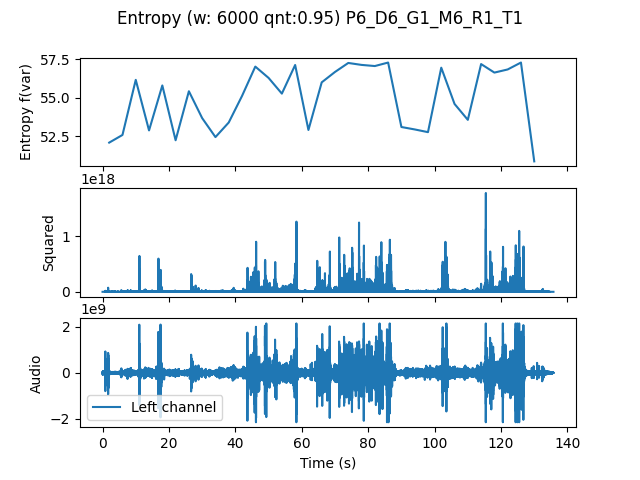

The table this chart was drawn from, first rows:
, t0, var
0.0, 0.0, 52.08
4.0, 4.0, 52.58
8.0, 8.0, 56.16
12.0, 12.0, 52.87
16.0, 16.0, 55.79
20.0, 20.0, 52.23
24.0, 24.0, 55.42
28.0, 28.0, 53.67
32.0, 32.0, 52.44
36.0, 36.0, 53.39
40.0, 40.0, 55.11
44.0, 44.0, 57.02
48.0, 48.0, 56.28
52.0, 52.0, 55.26
56.0, 56.0, 57.12
60.0, 60.0, 52.9
64.0, 64.0, 55.99
68.0, 68.0, 56.67
72.0, 72.0, 57.25
76.0, 76.0, 57.13
80.0, 80.0, 57.05
84.0, 84.0, 57.28
88.0, 88.0, 53.09
92.0, 92.0, 52.94
96.0, 96.0, 52.76
100.0, 100.0, 56.95
104.0, 104.0, 54.59
108.0, 108.0, 53.56
112.0, 112.0, 57.18
116.0, 116.0, 56.63
120.0, 120.0, 56.83
124.0, 124.0, 57.28
128.0, 128.0, 50.86
